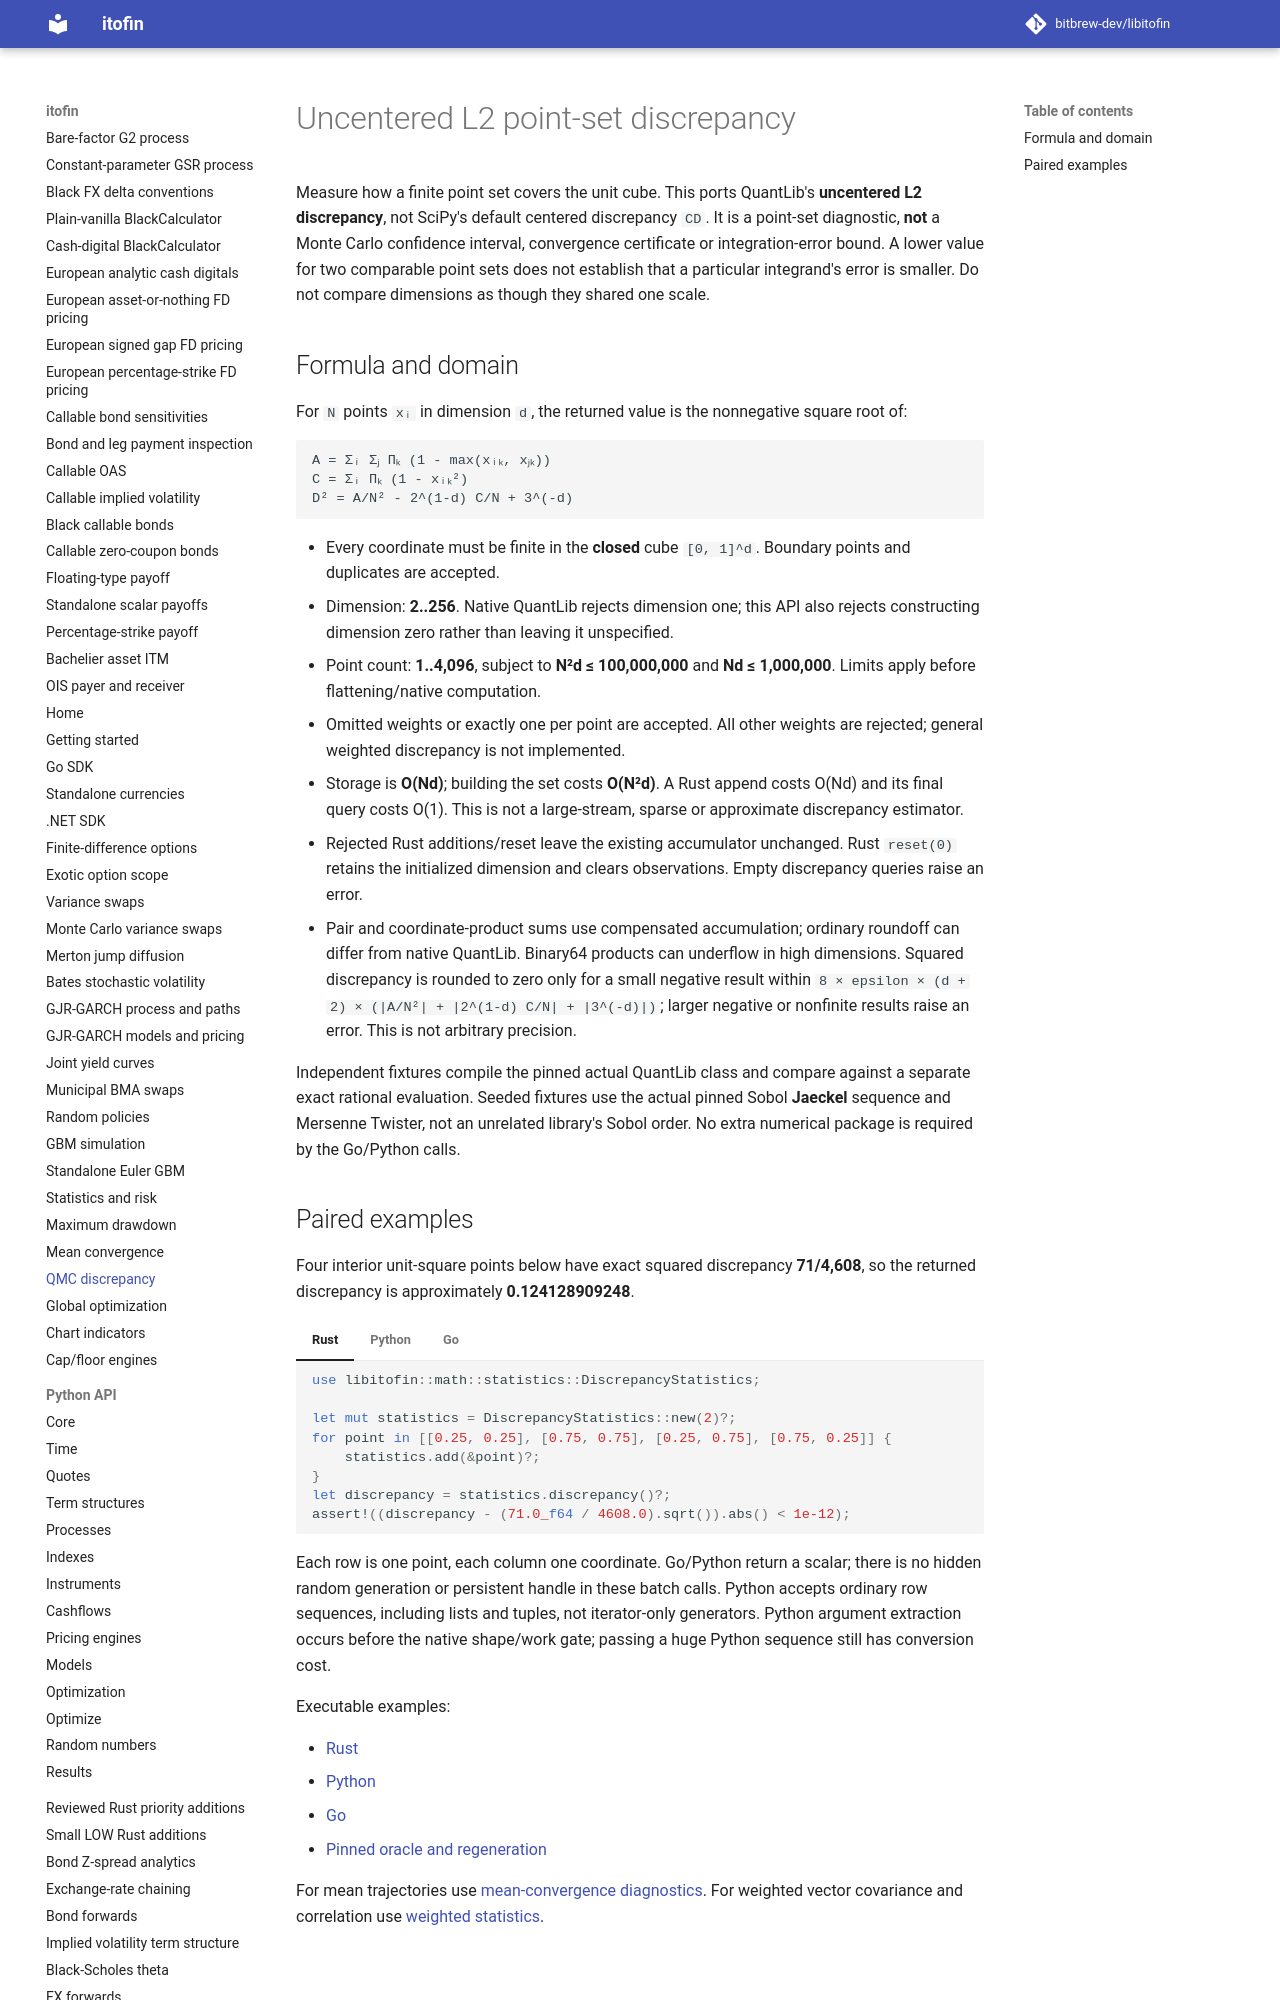

repository: zhangys2/libitofin · page: discrepancy/index.html · generator: mkdocs

# Uncentered L2 point-set discrepancy

Measure how a finite point set covers the unit cube. This ports QuantLib's
**uncentered L2 discrepancy**, not SciPy's default centered discrepancy `CD`.
It is a point-set diagnostic, **not** a Monte Carlo confidence interval,
convergence certificate or integration-error bound. A lower value for two
comparable point sets does not establish that a particular integrand's error
is smaller. Do not compare dimensions as though they shared one scale.

## Formula and domain

For `N` points `xᵢ` in dimension `d`, the returned value is the nonnegative
square root of:

```text
A = Σᵢ Σⱼ Πₖ (1 - max(xᵢₖ, xⱼₖ))
C = Σᵢ Πₖ (1 - xᵢₖ²)
D² = A/N² - 2^(1-d) C/N + 3^(-d)
```

- Every coordinate must be finite in the **closed** cube `[0, 1]^d`.
  Boundary points and duplicates are accepted.
- Dimension: **2..256**. Native QuantLib rejects dimension one; this API
  also rejects constructing dimension zero rather than leaving it unspecified.
- Point count: **1..4,096**, subject to **N²d ≤ 100,000,000** and
  **Nd ≤ 1,000,000**. Limits apply before flattening/native computation.
- Omitted weights or exactly one per point are accepted. All other weights
  are rejected; general weighted discrepancy is not implemented.
- Storage is **O(Nd)**; building the set costs **O(N²d)**. A Rust
  append costs O(Nd) and its final query costs O(1). This is not a
  large-stream, sparse or approximate discrepancy estimator.
- Rejected Rust additions/reset leave the existing accumulator unchanged.
  Rust `reset(0)` retains the initialized dimension and clears observations.
  Empty discrepancy queries raise an error.
- Pair and coordinate-product sums use compensated accumulation; ordinary
  roundoff can differ from native QuantLib. Binary64 products can underflow
  in high dimensions. Squared discrepancy
  is rounded to zero only for a small negative result within
  `8 × epsilon × (d + 2) × (|A/N²| + |2^(1-d) C/N| + |3^(-d)|)`; larger
  negative or nonfinite results raise an error. This is not arbitrary precision.

Independent fixtures compile the pinned actual QuantLib class and compare
against a separate exact rational evaluation. Seeded fixtures use the actual
pinned Sobol **Jaeckel** sequence and Mersenne Twister, not an unrelated library's
Sobol order. No extra numerical package is required by the Go/Python calls.
